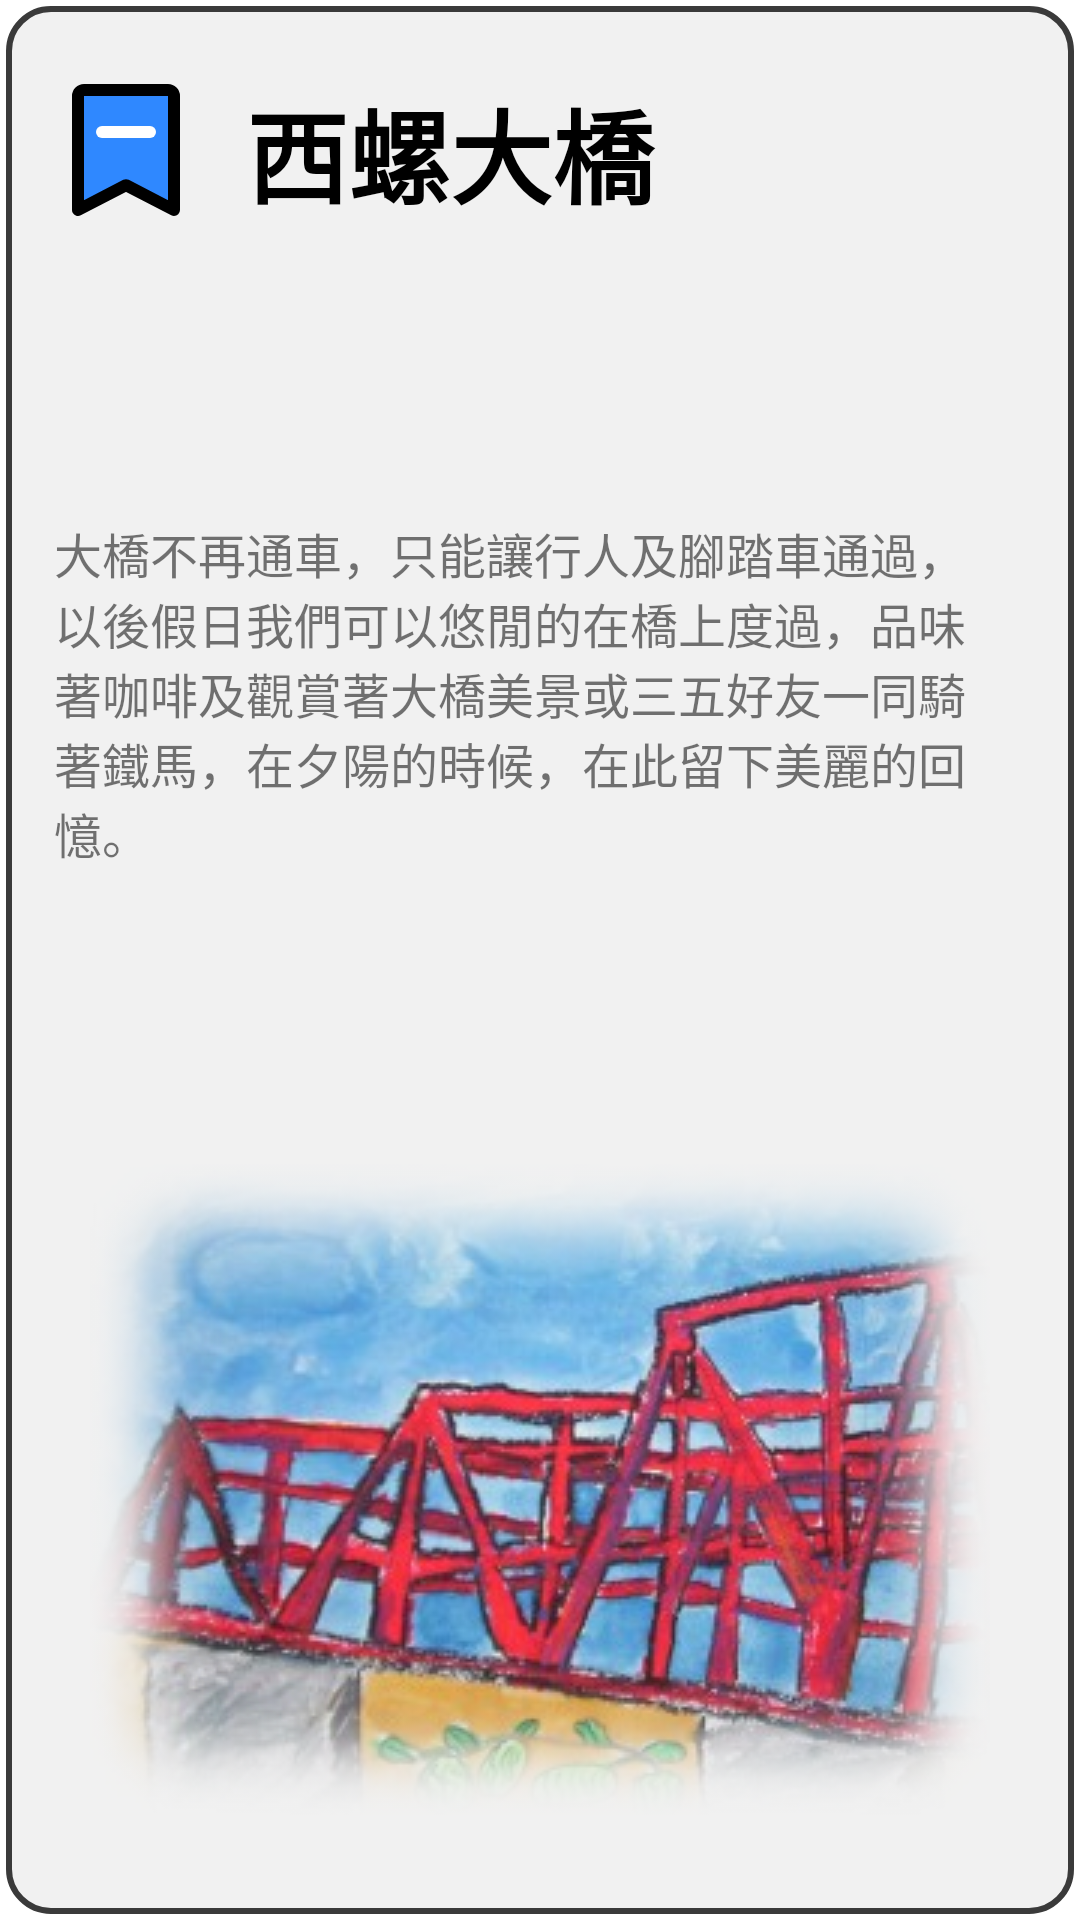

Here is an Android app screen rendered from its layout file. Give the layout XML and the strings, colors and styles it references.
<!-- AndroidManifest.xml: application theme Theme.AR_map_app -->
<!-- res/layout/alert_map.xml -->
<?xml version="1.0" encoding="utf-8"?>
<androidx.constraintlayout.widget.ConstraintLayout xmlns:android="http://schemas.android.com/apk/res/android"
    xmlns:app="http://schemas.android.com/apk/res-auto"
    xmlns:tools="http://schemas.android.com/tools"
    android:layout_width="match_parent"
    android:layout_height="wrap_content">

    <TextView
        android:id="@+id/textView"
        android:layout_width="0dp"
        android:layout_height="0dp"
        android:layout_margin="2dp"
        android:background="@drawable/alert_edge"
        app:layout_constraintBottom_toBottomOf="parent"
        app:layout_constraintEnd_toEndOf="parent"
        app:layout_constraintStart_toStartOf="parent"
        app:layout_constraintTop_toTopOf="parent" />

    <TextView
        android:id="@+id/textView2"
        android:layout_width="0dp"
        android:layout_height="0dp"
        android:layout_marginStart="16dp"
        android:layout_marginEnd="32dp"
        android:text="西螺大橋"
        android:textColor="#000000"
        android:textSize="34sp"
        android:textStyle="bold"
        android:typeface="monospace"
        app:layout_constraintBottom_toBottomOf="@+id/imageView2"
        app:layout_constraintEnd_toEndOf="@+id/textView"
        app:layout_constraintStart_toEndOf="@+id/imageView2"
        app:layout_constraintTop_toTopOf="@+id/imageView2"
        app:layout_constraintVertical_bias="0.0" />

    <ImageView
        android:id="@+id/imageView2"
        android:layout_width="wrap_content"
        android:layout_height="wrap_content"
        android:layout_marginStart="16dp"
        android:layout_marginTop="24dp"
        app:layout_constraintStart_toStartOf="@+id/textView"
        app:layout_constraintTop_toTopOf="@+id/textView"
        app:srcCompat="@drawable/ic_tag" />

    <ImageView
        android:id="@+id/imageView3"
        android:layout_width="wrap_content"
        android:layout_height="wrap_content"
        android:layout_marginBottom="32dp"
        app:layout_constraintBottom_toBottomOf="@+id/textView"
        app:layout_constraintEnd_toEndOf="@+id/textView"
        app:layout_constraintStart_toStartOf="@+id/textView"
        app:srcCompat="@drawable/b" />

    <TextView
        android:id="@+id/textView3"
        android:layout_width="0dp"
        android:layout_height="wrap_content"
        android:layout_marginTop="24dp"
        android:layout_marginBottom="24dp"
        android:text="大橋不再通車，只能讓行人及腳踏車通過，以後假日我們可以悠閒的在橋上度過，品味著咖啡及觀賞著大橋美景或三五好友一同騎著鐵馬，在夕陽的時候，在此留下美麗的回憶。"
        android:textSize="16sp"
        app:layout_constraintBottom_toTopOf="@+id/imageView3"
        app:layout_constraintEnd_toEndOf="@+id/textView2"
        app:layout_constraintStart_toStartOf="@+id/imageView2"
        app:layout_constraintTop_toBottomOf="@+id/imageView2" />
</androidx.constraintlayout.widget.ConstraintLayout>
<!-- resources referenced by this layout -->
<resources>
  <!-- drawable alert_edge (drawable) -->
  <?xml version="1.0" encoding="utf-8"?>
  <shape
      xmlns:android="http://schemas.android.com/apk/res/android"
      android:shape="rectangle">
  
      <solid android:color="#F1F1F1" />
  
  
  
  
  
  
  
      <corners android:radius="14dp" />
  
      <stroke
          android:width="2dp"
          android:color="#3A3A3A"
          />
  </shape>
  <!-- drawable b: png bitmap (drawable, 190494 bytes) -->
  <!-- drawable ic_tag (drawable) -->
  <vector xmlns:android="http://schemas.android.com/apk/res/android"
      android:width="48dp"
      android:height="48dp"
      android:viewportWidth="48"
      android:viewportHeight="48">
    <path
        android:pathData="M0,0h48v48h-48z"
        android:fillColor="#ffffff"
        android:fillAlpha="0.01"/>
    <path
        android:pathData="M8,44L8,6C8,4.895 8.895,4 10,4H38C39.105,4 40,4.895 40,6V44L24,35.727L8,44Z"
        android:strokeLineJoin="round"
        android:strokeWidth="4"
        android:fillColor="#2F88FF"
        android:strokeColor="#000000"/>
    <path
        android:pathData="M16,18H32"
        android:strokeLineJoin="round"
        android:strokeWidth="4"
        android:fillColor="#00000000"
        android:strokeColor="#ffffff"
        android:strokeLineCap="round"/>
  </vector>
  <style name="Theme.AR_map_app" parent="Theme.MaterialComponents.DayNight.DarkActionBar">
          
          <item name="colorPrimary">@color/purple_500</item>
          <item name="colorPrimaryVariant">@color/purple_700</item>
          <item name="colorOnPrimary">@color/white</item>
          
          <item name="colorSecondary">@color/teal_200</item>
          <item name="colorSecondaryVariant">@color/teal_700</item>
          <item name="colorOnSecondary">@color/black</item>
          
          <item name="android:statusBarColor" tools:targetApi="l">?attr/colorPrimaryVariant</item>
          
      </style>
  <!-- not gathered from this repository: default colours our renderer supplied (Android Studio template values) -->
  <color name="purple_500">#FF6200EE</color>
  <color name="purple_700">#FF3700B3</color>
  <color name="teal_200">#FF03DAC5</color>
  <color name="teal_700">#FF018786</color>
  <color name="black">#FF000000</color>
  <color name="white">#FFFFFFFF</color>
</resources>
